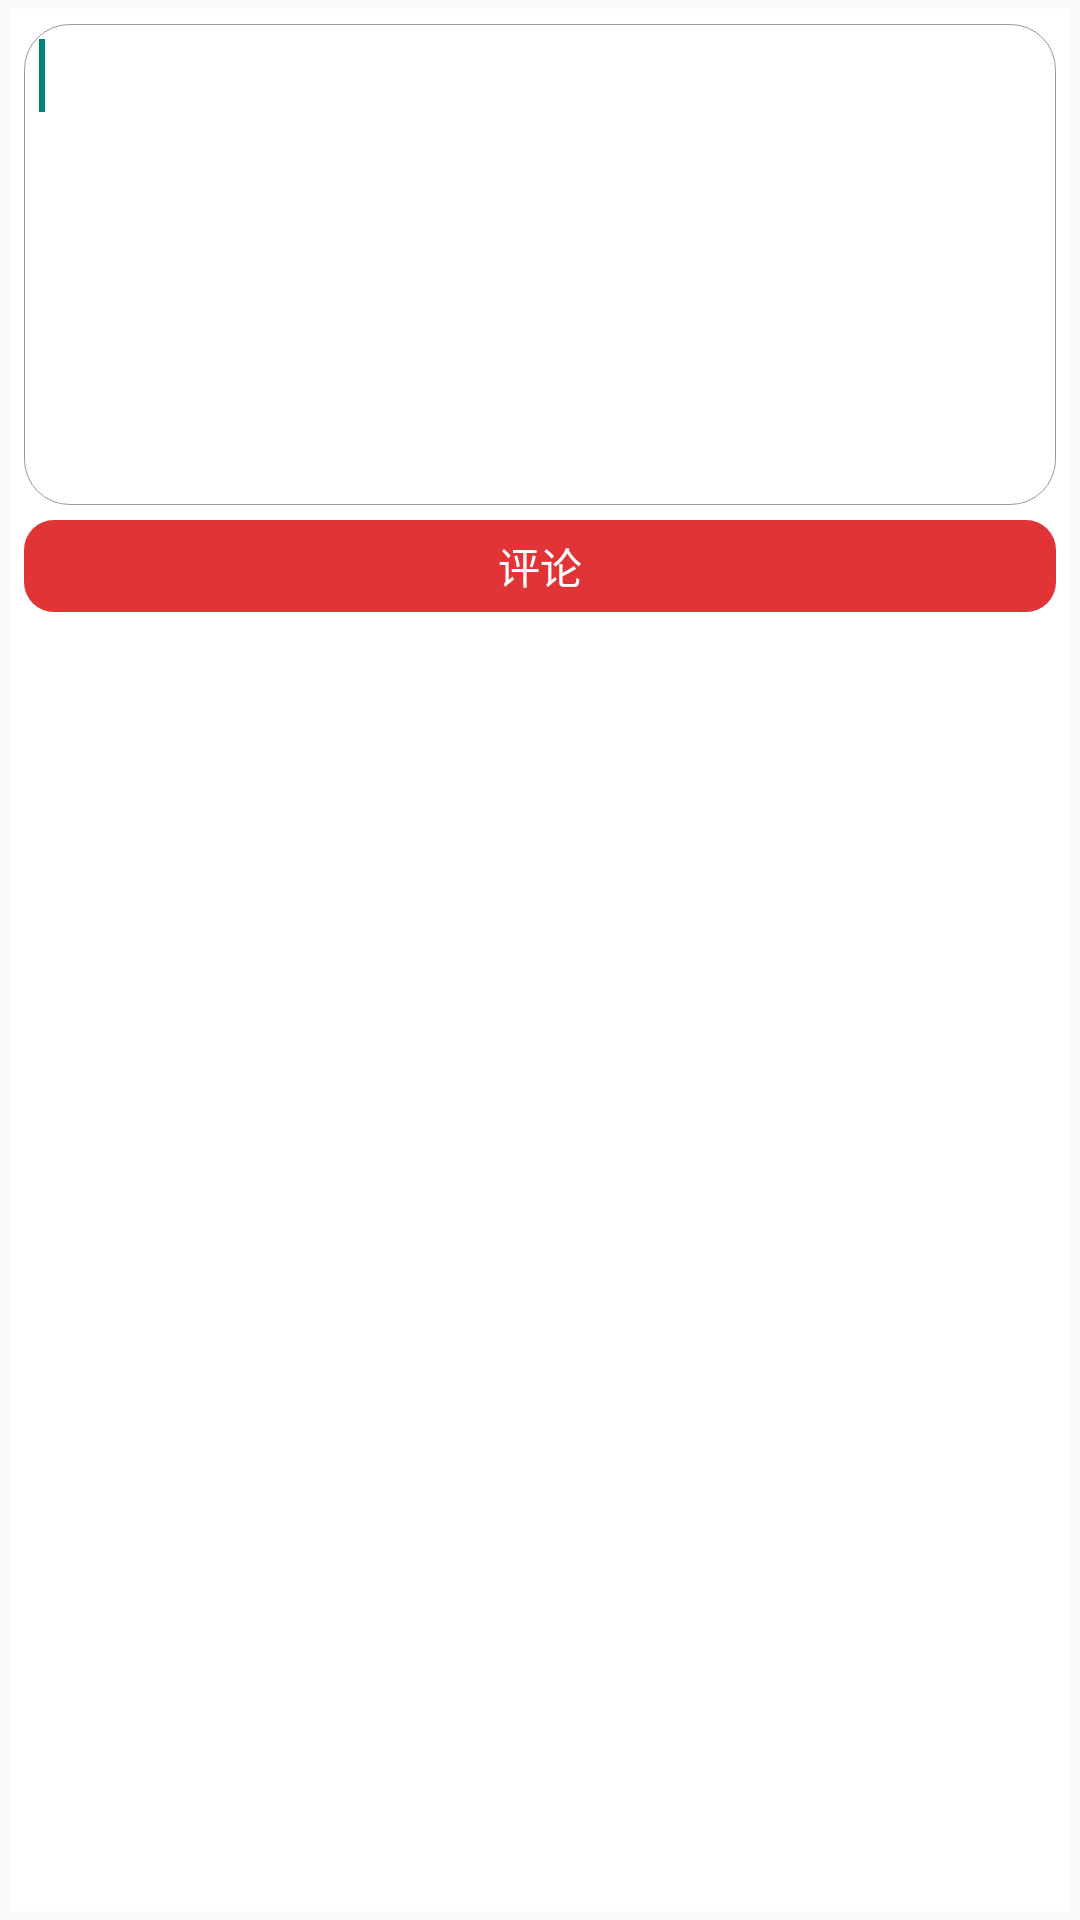

The Android layout XML behind this screen, and the referenced resources:
<!-- AndroidManifest.xml: application theme AppTheme -->
<!-- res/layout/view_dialog.xml -->
<?xml version="1.0" encoding="utf-8"?>
<LinearLayout xmlns:android="http://schemas.android.com/apk/res/android"
    android:layout_width="match_parent"
    android:layout_height="match_parent"
    android:background="@color/transparent"
    >

    <LinearLayout
        android:layout_width="match_parent"
        android:layout_height="match_parent"
        android:background="@color/white"
        android:padding="5dp"
        android:orientation="vertical"
        android:layout_margin="3dp"
        >

        <EditText
            android:id="@+id/edit_text"
            android:layout_width="match_parent"
            android:layout_height="wrap_content"
            android:background="@drawable/shape_corner_un"
            android:gravity="left|top"
            android:minLines="7"
            android:padding="5dp"
            android:textColor="@android:color/black">

            <requestFocus />
        </EditText>

        <TextView
            android:id="@+id/bt_comment"
            android:layout_width="match_parent"
            android:layout_height="wrap_content"
            android:layout_marginTop="5dp"
            android:background="@drawable/shape_corner"
            android:gravity="center"
            android:padding="5dp"
            android:textColor="@color/white"
            android:text="评论" />
    </LinearLayout>


</LinearLayout>
<!-- resources referenced by this layout -->
<resources>
  <color name="transparent">#00000000</color>
  <color name="white">#ffffff</color>
  <!-- drawable shape_corner (drawable) -->
  <?xml version="1.0" encoding="utf-8"?>
  <shape xmlns:android="http://schemas.android.com/apk/res/android">
      <solid android:color="@color/tab_select_s" />
      <corners android:radius="10dp"/>
  </shape>
  <!-- drawable shape_corner_un (drawable) -->
  <?xml version="1.0" encoding="utf-8"?>
  <shape xmlns:android="http://schemas.android.com/apk/res/android">
      <solid android:color="@color/white" />
      <corners android:radius="15dp"/>
      <stroke android:color="@color/tab_select_n"  android:width="1px"/>
  </shape>
  <style name="AppTheme" parent="AppTheme.Base" />
  <color name="tab_select_s">#E13437</color>
  <color name="tab_select_n">#989898</color>
  <style name="AppTheme.Base" parent="Theme.AppCompat.Light.NoActionBar">
          
      </style>
</resources>
